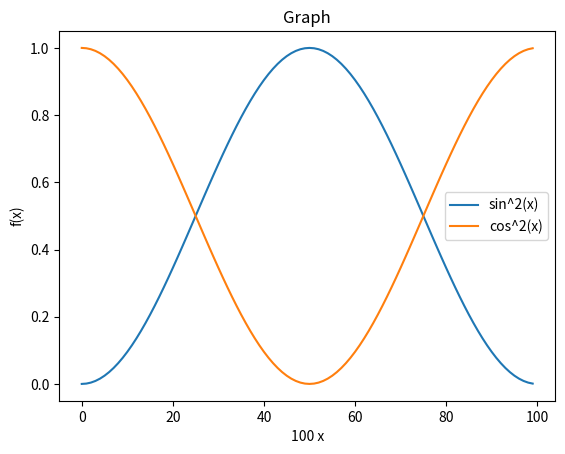

Generate this figure with matplotlib:
from matplotlib import pyplot as plt
from math import sin, cos, pi

sine_graph, sine_graph_axes = plt.subplots()


sine_graph_axes.plot([sin(pi*x/100.0)**2 for x in range(100)], label='sin^2(x)')
sine_graph_axes.plot([cos(pi*x/100.0)**2 for x in range(100)], label='cos^2(x)')
#sine_graph_ax""""es.plot([cos(pi*x/100.0)**2 + sin(pi*x/100.0)**2 for x in range(100)], label='sin^2(x) + cos^2(x)')
sine_graph_axes.set_title('Graph')
sine_graph_axes.set_xlabel('100 x')
sine_graph_axes.set_ylabel('f(x)')
sine_graph_axes.legend()
sine_graph.show()
